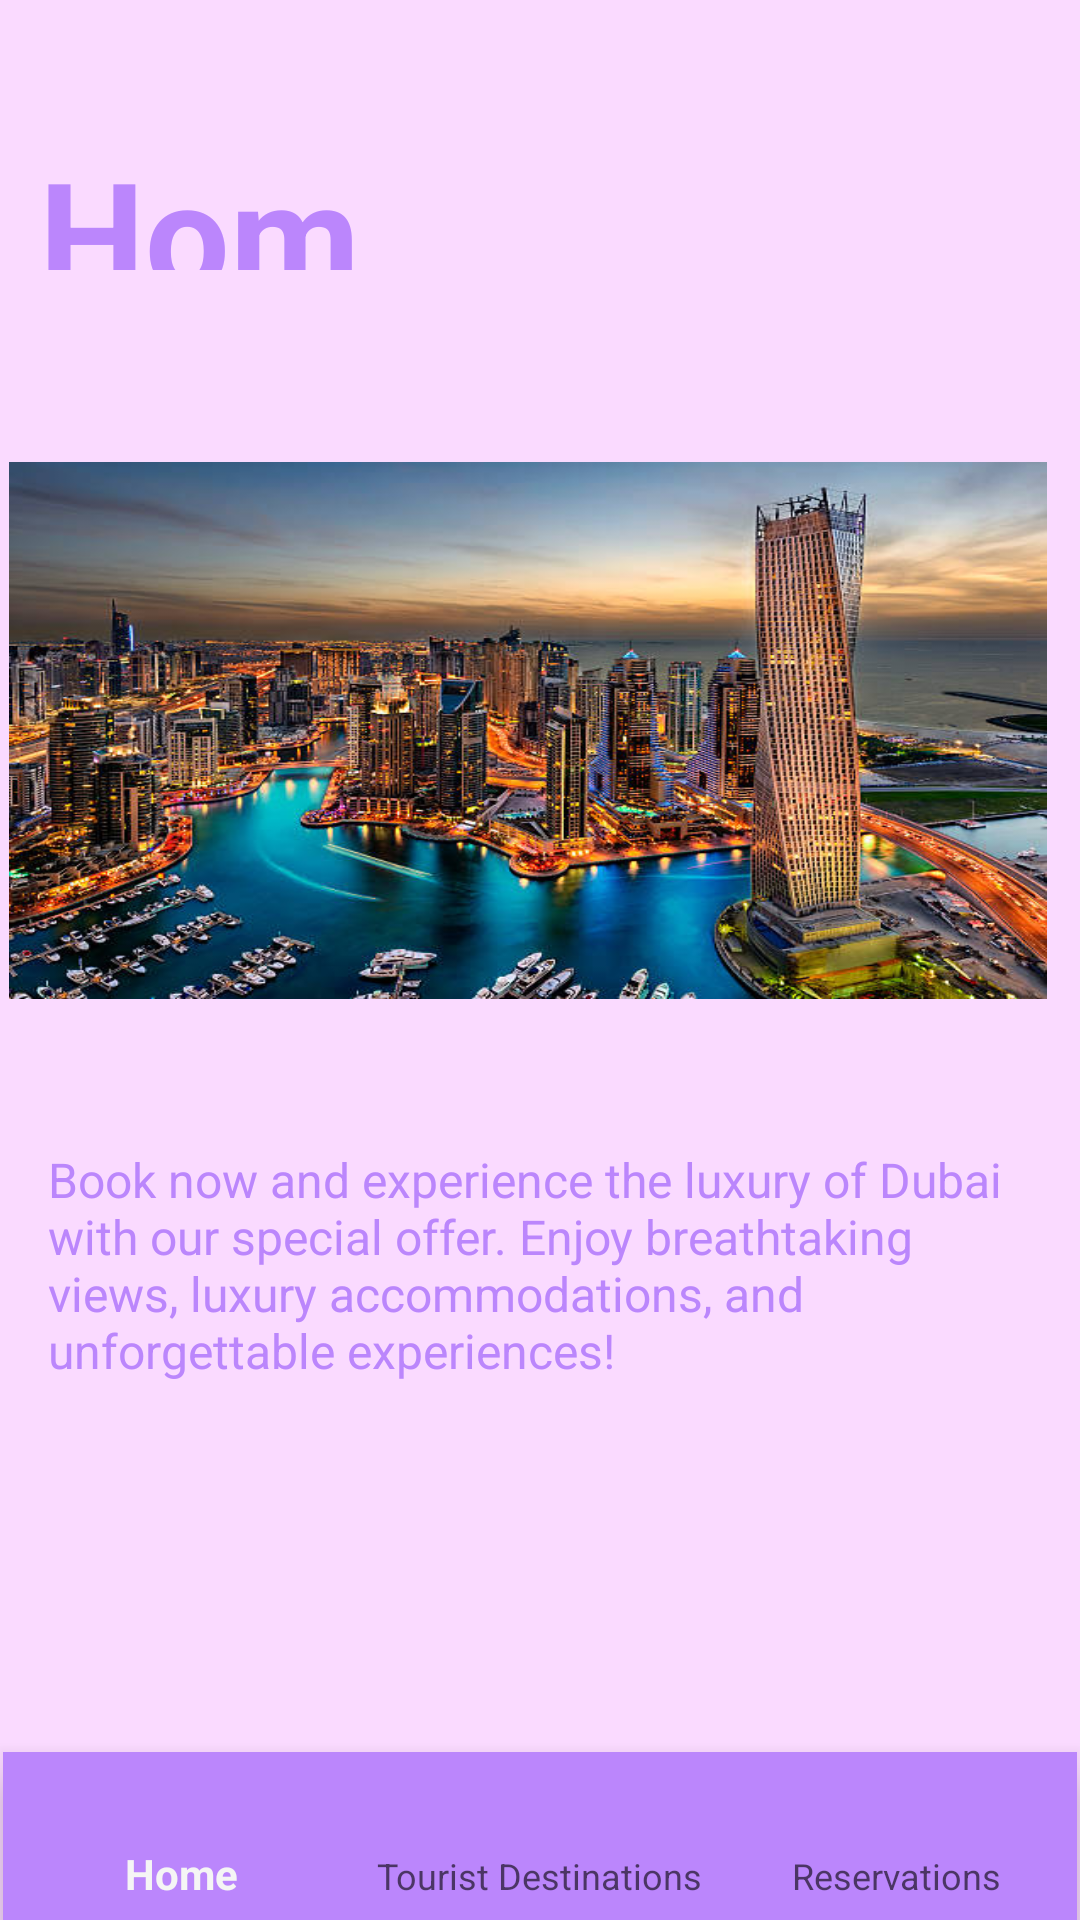

The Android layout XML behind this screen, and the referenced resources:
<!-- AndroidManifest.xml: application theme Theme.AndroidProject -->
<!-- res/layout/activity_home.xml -->
<?xml version="1.0" encoding="utf-8"?>
<RelativeLayout xmlns:android="http://schemas.android.com/apk/res/android"
    xmlns:app="http://schemas.android.com/apk/res-auto"
    xmlns:tools="http://schemas.android.com/tools"
    android:layout_width="match_parent"
    android:layout_height="match_parent"
    tools:context=".activity.Home"
    android:background="@color/light_purple">

    <ImageView
        android:id="@+id/imageView7"
        android:layout_width="397dp"
        android:layout_height="179dp"
        android:layout_above="@+id/bottom_navigator"
        android:layout_alignParentStart="true"
        android:layout_alignParentEnd="true"
        android:layout_marginStart="3dp"
        android:layout_marginEnd="11dp"
        android:layout_marginBottom="251dp"
        android:background="@drawable/outline_box"
        android:scaleType="fitXY"
        android:src="@drawable/dubai" />

    <TextView
        android:layout_width="183dp"
        android:layout_height="66dp"
        android:layout_above="@+id/imageView7"
        android:layout_alignParentStart="true"
        android:layout_alignParentTop="true"
        android:layout_alignParentEnd="true"
        android:layout_marginStart="13dp"
        android:layout_marginTop="44dp"
        android:layout_marginEnd="214dp"
        android:layout_marginBottom="64dp"
        android:text="Home"
        android:textColor="@color/purple_200"
        android:textSize="50dp"
        android:textStyle="bold" />

    <TextView
        android:layout_width="match_parent"
        android:layout_height="wrap_content"
        android:layout_above="@+id/bottom_navigator"
        android:layout_alignParentStart="true"
        android:layout_marginStart="16dp"
        android:layout_marginEnd="16dp"
        android:layout_marginBottom="123dp"
        android:text="Book now and experience the luxury of Dubai with our special offer. Enjoy breathtaking views, luxury accommodations, and unforgettable experiences!"
        android:textColor="@color/purple_200"
        android:textSize="16sp" />

    <com.google.android.material.bottomnavigation.BottomNavigationView
        android:id="@+id/bottom_navigator"
        android:layout_width="match_parent"
        android:layout_height="wrap_content"
        android:layout_alignParentStart="true"
        android:layout_alignParentEnd="true"
        android:layout_alignParentBottom="true"
        android:layout_marginStart="1dp"
        android:layout_marginEnd="1dp"
        android:layout_marginBottom="0dp"
        app:itemActiveIndicatorStyle="@color/purple_500"
        app:itemBackground="@drawable/selector"
        android:background="@color/purple_200"
        app:menu="@menu/menu" />

</RelativeLayout>
<!-- resources referenced by this layout -->
<resources>
  <color name="light_purple">#FFFADAFF</color>
  <color name="purple_200">#FFBB86FC</color>
  <color name="purple_500">#FF6200EE</color>
  <!-- drawable dubai: png bitmap (drawable, 479680 bytes) -->
  <!-- drawable outline_box (drawable) -->
  <?xml version="1.0" encoding="utf-8"?>
  <shape xmlns:android="http://schemas.android.com/apk/res/android"
      android:shape="rectangle">
      <stroke
          android:width="2dp"
          android:color="@color/purple_500"/>
      <corners
          android:radius="1dp"/>
  </shape>
  <!-- drawable selector (drawable) -->
  <?xml version="1.0" encoding="utf-8"?>
  <selector xmlns:android="http://schemas.android.com/apk/res/android">
      <item
          android:state_accelerated="true"
          android:drawable="@color/purple_500"
          android:color = "@android:color/white"/>
  
      <item
          android:state_accelerated="false"
          android:drawable="@color/purple_200"
          android:color = "@android:color/black"/>
  </selector>
  <style name="Theme.AndroidProject" parent="Theme.AppCompat.Light.NoActionBar">
          
          <item name="colorPrimary">@color/purple_500</item>
          <item name="colorPrimaryVariant">@color/purple_700</item>
          <item name="colorOnPrimary">@color/white</item>
          
          <item name="colorSecondary">@color/teal_200</item>
          <item name="colorSecondaryVariant">@color/teal_700</item>
          <item name="colorOnSecondary">@color/black</item>
          
          <item name="android:statusBarColor">?attr/colorPrimaryVariant</item>
          
      </style>
  <color name="purple_700">#FF3700B3</color>
  <color name="white">#FFFFFFFF</color>
  <color name="teal_200">#FF03DAC5</color>
  <color name="teal_700">#FF018786</color>
  <color name="black">#FF000000</color>
</resources>
